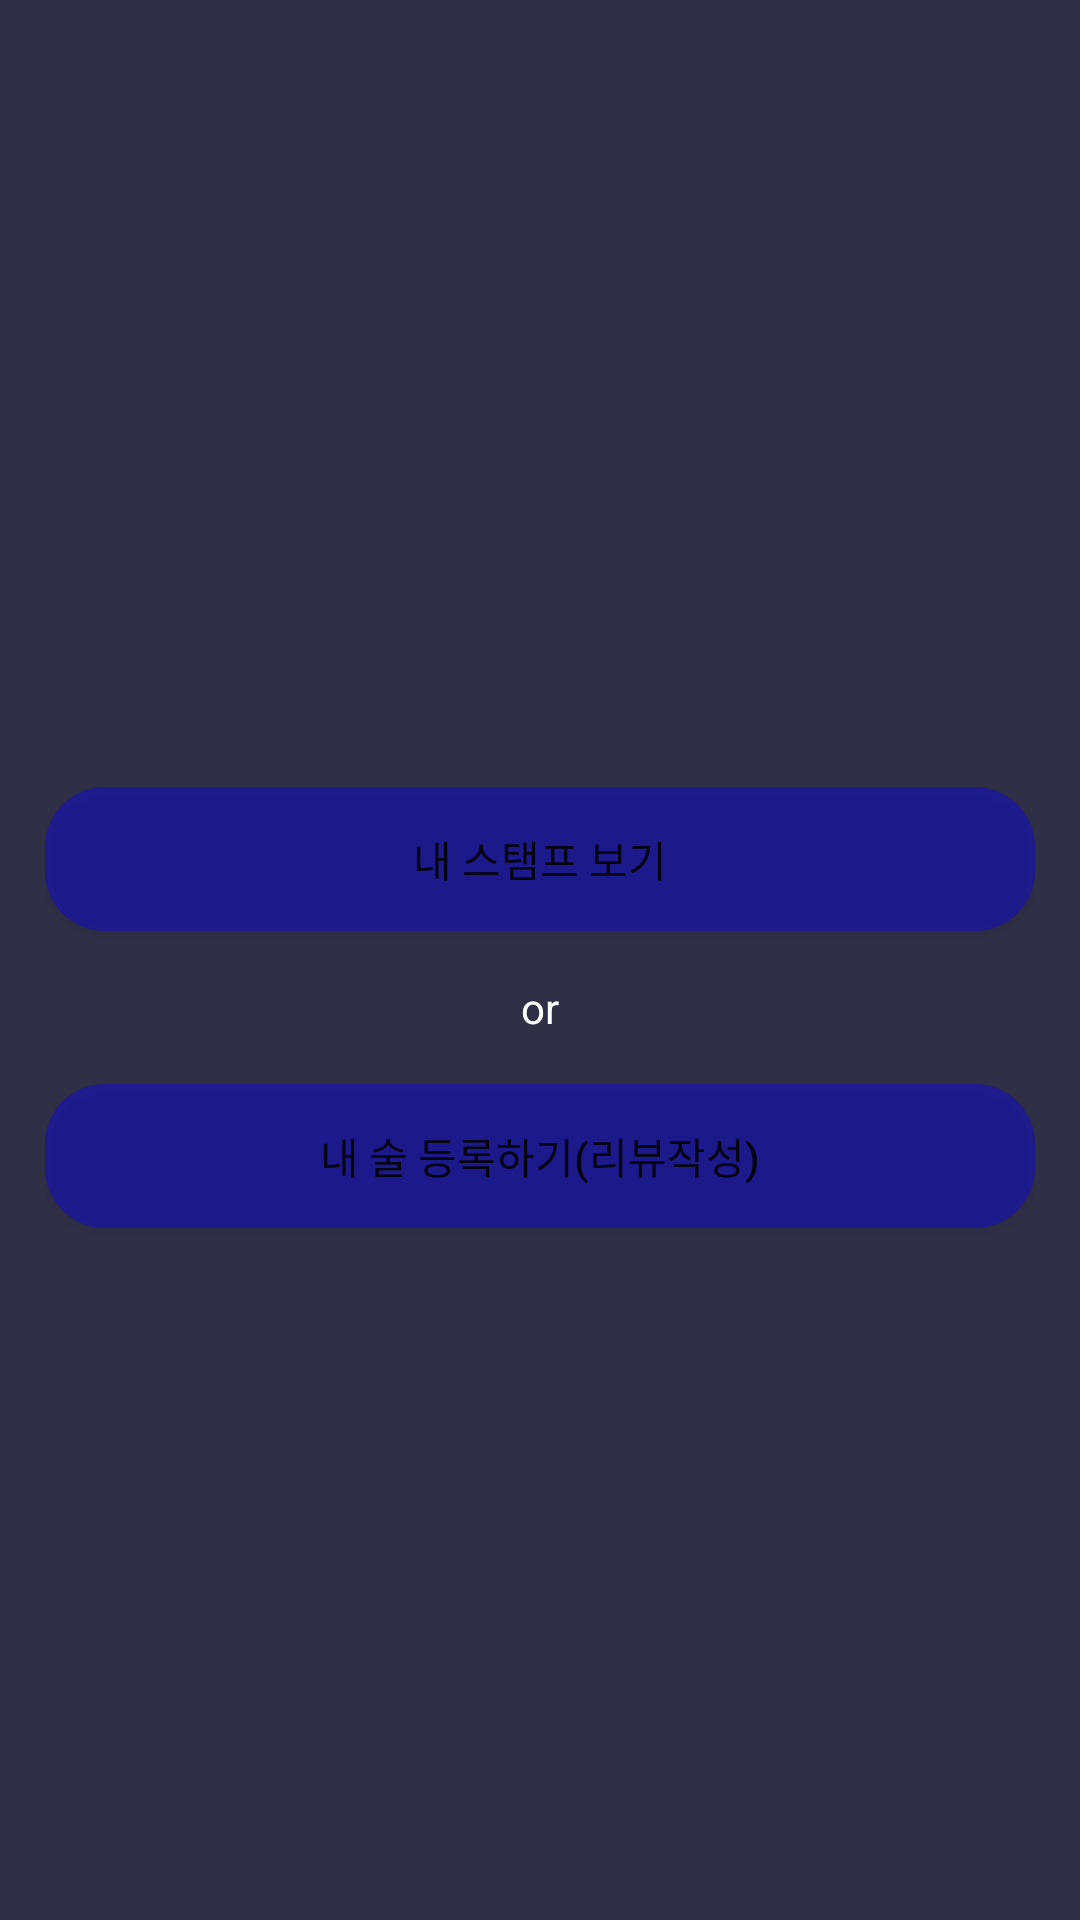

Reconstruct the res/layout file that produces this screen, plus the resources it refers to.
<!-- AndroidManifest.xml: application theme Theme.MainMap -->
<!-- res/layout/fragment_drink.xml -->
<?xml version="1.0" encoding="utf-8"?>
<FrameLayout xmlns:android="http://schemas.android.com/apk/res/android"
    xmlns:tools="http://schemas.android.com/tools"
    android:layout_width="match_parent"
    android:layout_height="match_parent"
    tools:context=".Drink"
    android:background="#2F2F46"
    >

    
    <LinearLayout
        android:layout_width="match_parent"
        android:layout_height="match_parent"
        android:layout_weight="1"
        android:gravity="center"
        android:orientation="vertical"
        android:padding="15dp">
        <Button
            android:id="@+id/see_my_drink"
            android:layout_width="match_parent"
            android:layout_height="wrap_content"
            android:layout_gravity="center"
            android:layout_marginTop="32dp"
            android:background="@drawable/btn_blue"
            android:text="내 스탬프 보기" />

        <TextView
            android:layout_width = "match_parent"
            android:layout_height = "wrap_content"
            android:gravity = "center"
            android:layout_margin="16dp"
            android:textColor="@color/white"
            android:text = "or"/>

        <Button
            android:id="@+id/add_my_drink"
            android:layout_width="match_parent"
            android:layout_height="wrap_content"
            android:layout_gravity="center"
            android:background="@drawable/btn_blue"
            android:text="내 술 등록하기(리뷰작성)" />
    </LinearLayout>
</FrameLayout>
<!-- resources referenced by this layout -->
<resources>
  <!-- drawable btn_blue (drawable) -->
  <?xml version="1.0" encoding="utf-8"?>
  <selector xmlns:android="http://schemas.android.com/apk/res/android"
      >
      <item android:state_enabled="true">
          <shape>
              <solid android:color="#6B0B03F4">
  
              </solid>
              <corners android:radius="20dp">
  
              </corners>
          </shape>
      </item>
  </selector>
  <style name="Theme.MainMap" parent="Theme.MaterialComponents.DayNight.DarkActionBar">
          <item name="windowNoTitle">true</item>
          
          <item name="colorPrimary">@color/purple_500</item>
          <item name="colorPrimaryVariant">@color/purple_700</item>
          <item name="colorOnPrimary">@color/white</item>
          
          <item name="colorSecondary">@color/teal_200</item>
          <item name="colorSecondaryVariant">@color/teal_700</item>
          <item name="colorOnSecondary">@color/black</item>
          
          <item name="android:statusBarColor" tools:targetApi="l">?attr/colorPrimaryVariant</item>
          
      </style>
  <!-- not gathered from this repository: default colours our renderer supplied (Android Studio template values) -->
  <color name="purple_500">#FF6200EE</color>
  <color name="purple_700">#FF3700B3</color>
  <color name="teal_200">#FF03DAC5</color>
  <color name="teal_700">#FF018786</color>
  <color name="black">#FF000000</color>
  <color name="white">#FFFFFFFF</color>
</resources>
